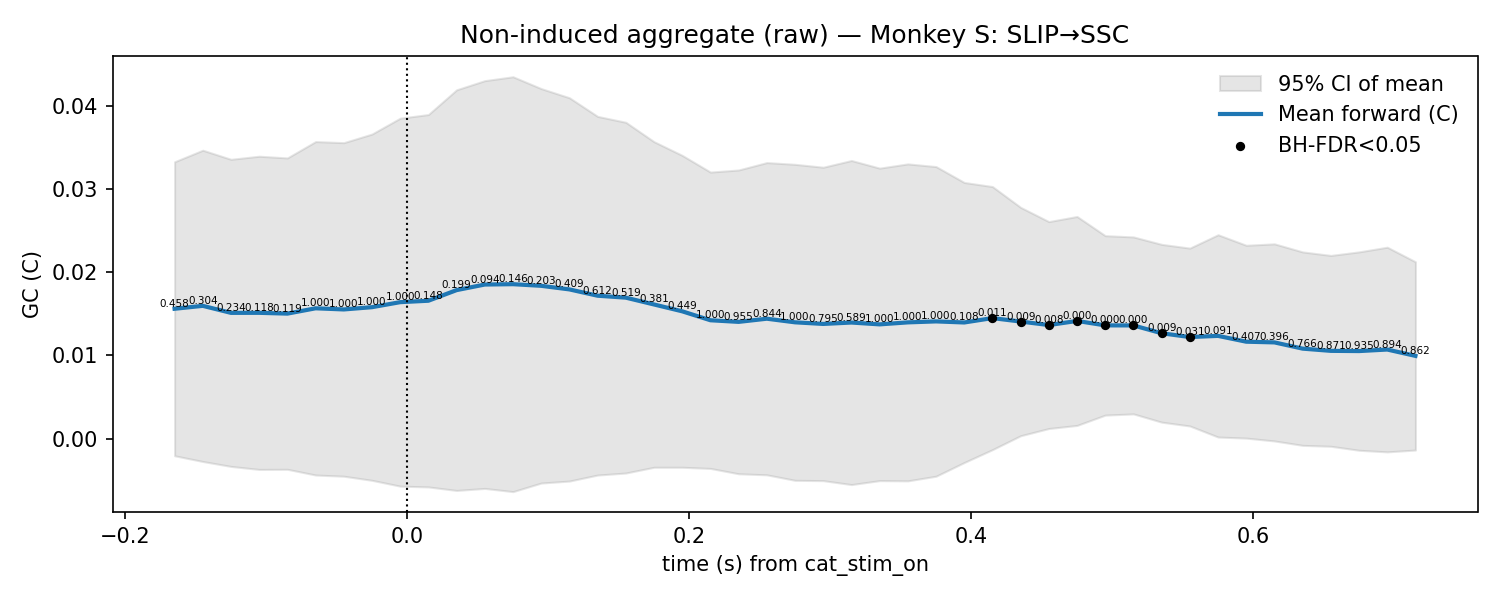

Data behind this chart, as committed beside it:
t, mu, lo, hi, p_stouffer, sig_fdr, n_sessions
-0.165, 0.0156, -0.00207, 0.03326, 0.4579, 0, 7.0
-0.145, 0.01595, -0.002759, 0.03466, 0.3035, 0, 7.0
-0.125, 0.0151, -0.003352, 0.03356, 0.2344, 0, 7.0
-0.105, 0.01511, -0.003715, 0.03393, 0.1182, 0, 7.0
-0.085, 0.01501, -0.003698, 0.03373, 0.1189, 0, 7.0
-0.065, 0.01565, -0.004386, 0.03569, 1.0, 0, 7.0
-0.045, 0.01552, -0.00453, 0.03556, 1.0, 0, 7.0
-0.025, 0.01579, -0.005023, 0.0366, 1.0, 0, 7.0
-0.005, 0.01639, -0.005723, 0.0385, 1.0, 0, 7.0
0.015, 0.01656, -0.005818, 0.03894, 0.1477, 0, 7.0
0.035, 0.01784, -0.006239, 0.04192, 0.1992, 0, 7.0
0.055, 0.01851, -0.005996, 0.04302, 0.09378, 0, 7.0
0.075, 0.01855, -0.006381, 0.04348, 0.1457, 0, 7.0
0.095, 0.01836, -0.00535, 0.04206, 0.203, 0, 7.0
0.115, 0.01792, -0.005112, 0.04096, 0.4095, 0, 7.0
0.135, 0.01716, -0.004389, 0.03872, 0.6122, 0, 7.0
0.155, 0.01693, -0.004146, 0.03801, 0.5195, 0, 7.0
0.175, 0.01611, -0.003454, 0.03568, 0.3805, 0, 7.0
0.195, 0.01529, -0.003453, 0.03403, 0.4488, 0, 7.0
0.215, 0.01422, -0.003594, 0.03203, 1.0, 0, 7.0
0.235, 0.01402, -0.004235, 0.03228, 0.9546, 0, 7.0
0.255, 0.0144, -0.004364, 0.03317, 0.844, 0, 7.0
0.275, 0.01397, -0.005023, 0.03296, 1.0, 0, 7.0
0.295, 0.01377, -0.005062, 0.03261, 0.7945, 0, 7.0
0.315, 0.01394, -0.005535, 0.03342, 0.5886, 0, 7.0
0.335, 0.01372, -0.005058, 0.0325, 1.0, 0, 7.0
0.355, 0.01396, -0.005088, 0.03301, 1.0, 0, 7.0
0.375, 0.01408, -0.00453, 0.03269, 1.0, 0, 7.0
0.395, 0.01395, -0.002883, 0.03078, 0.1083, 0, 7.0
0.415, 0.01447, -0.001337, 0.03029, 0.01087, 1, 7.0
0.435, 0.01406, 0.0003362, 0.02779, 0.009362, 1, 7.0
0.455, 0.01364, 0.001203, 0.02607, 0.007793, 1, 7.0
0.475, 0.01413, 0.001575, 0.02669, 0.0001992, 1, 7.0
0.495, 0.0136, 0.002816, 0.02438, 0.0001737, 1, 7.0
0.515, 0.0136, 0.00296, 0.02423, 8.545710205787316e-05, 1, 7.0
0.535, 0.01265, 0.001968, 0.02334, 0.009093, 1, 7.0
0.555, 0.0122, 0.001508, 0.02289, 0.03078, 1, 7.0
0.575, 0.01234, 0.0001801, 0.02449, 0.0915, 0, 7.0
0.595, 0.01164, 4.9209013048041525e-05, 0.02323, 0.4067, 0, 7.0
0.615, 0.01155, -0.0002913, 0.0234, 0.3956, 0, 7.0
0.635, 0.0108, -0.000821, 0.02243, 0.7661, 0, 7.0
0.655, 0.01054, -0.0009323, 0.02201, 0.8711, 0, 7.0
0.675, 0.01051, -0.001411, 0.02243, 0.9352, 0, 7.0
0.695, 0.0107, -0.001604, 0.023, 0.8937, 0, 7.0
0.715, 0.009932, -0.001381, 0.02125, 0.8622, 0, 7.0
